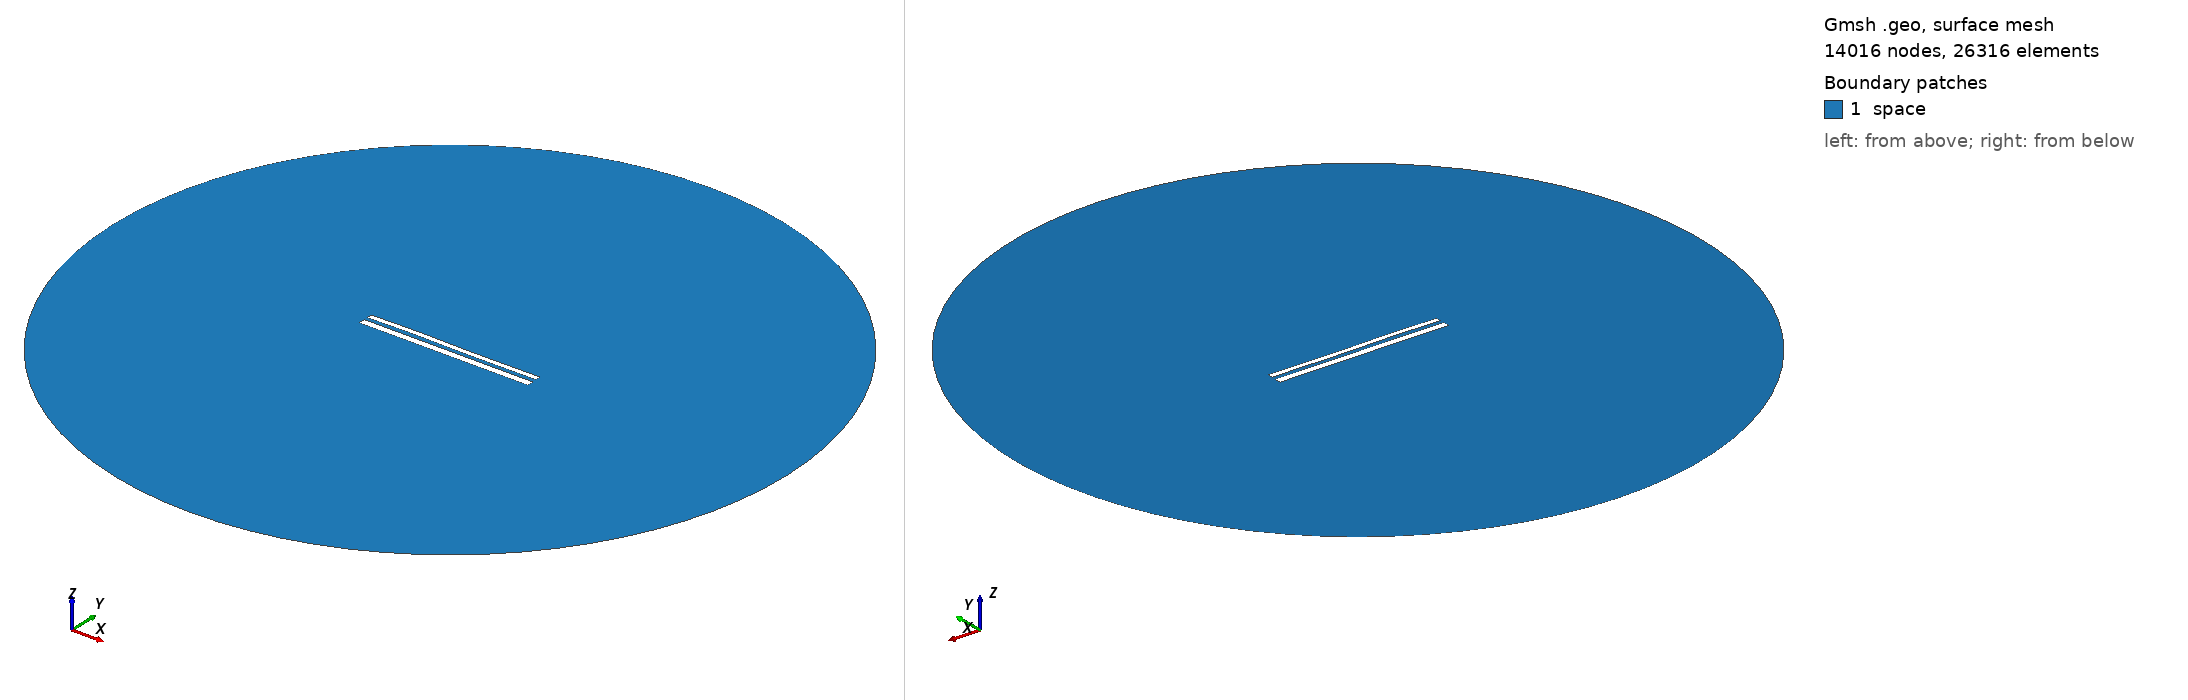

Gmsh geometry script, surface-meshed: 14016 nodes, 26316 surface elements. Boundary patches (legend numbers): 1 space. Left view from above one corner, right view from below the opposite corner. Legend entries are the model's physical surfaces. The drawing asked Gmsh for element sizes between 1% and 20% of the model's largest extent; the script's own settings can give other sizes.

=== 11099.geo (drawn) ===
//---------------------------------------
// Geometry kernel
//---------------------------------------

SetFactory("OpenCASCADE");



//---------------------------------------
// Parameters of the geometry
//---------------------------------------

// Overetch of the upper plate
overetch = 0.375;

// Distance between the plates
distance = 2.0;

// Discretization over the x axis (for the deformation)
nx = 50; 

// Length of the plate
L = 100 - overetch; 

// Number of modes
n = 4; 

// 1st mode coefficient
coeff(1) = 0.07499999999999998;
beta(1) = 0.596864 * 3.1415926535 / L;

// 2nd mode coefficient
coeff(2) = 0.07499999999999998;
beta(2) = 1.49418 * 3.1415926535 / L;

// 3rd mode coefficient
coeff(3) = 0.15;
beta(3) = 2.50025 * 3.1415926535 / L;

// 4th mode coefficient
coeff(4) = 0.07499999999999998;
beta(4) = 3.49999 * 3.1415926535 / L;



//---------------------------------------
// Upper plate (deformed rectangle)
//---------------------------------------

// Coordiantes of the upper plate
xmin = -50;
xmax = 50 - overetch;

// Height of the upper plate
yheight = 4 - 2 * overetch;

// Indexes of the points
UpperID[] = {};
LowerID[] = {};
LeftID[] = {};
RightID[] = {};

// Point index
p = 1;

// Horizontal edges
For i In {1:nx}
    x = xmin + (i-1)*(xmax - xmin)/(nx-1);

    y_bottom = distance / 2 + overetch;
    For j In {1:n}
        C = (Cosh(beta(j)*L) + Cos(beta(j)*L)) / (Sinh(beta(j)*L) + Sin(beta(j)*L));
        y_bottom  = y_bottom + coeff(j) * (Cosh(beta(j)*(x+50)) - Cos(beta(j)*(x+50)) - C * (Sinh(beta(j)*(x+50)) - Sin(beta(j)*(x+50))));
    EndFor

    y_top = y_bottom + yheight;

    Point(p) = {x, y_top, 0, 1.0};
    UpperID[i] = p;
    p = p + 1;

    Point(p) = {x, y_bottom, 0, 1.0};
    LowerID[i] = p;
    p = p + 1;
EndFor

// Create point lists
UpperPts[] = {}; LowerPts[] = {};
For i In {1:nx}
  UpperPts[] += {UpperID[i]};
  LowerPts[] += {LowerID[i]};
EndFor

// Build splines
Spline(1) = {UpperPts[]};
Spline(2) = {LowerPts[]};
Line(3) = {LowerPts[nx-1], UpperPts[nx-1]};
Line(4) = {LowerPts[0], UpperPts[0]};

// Build the plane surface
Curve Loop(1) = {2, 3, -1, -4};
Plane Surface(1) = {1};



//---------------------------------------
// Lower plate (rectangle)
//---------------------------------------

// Vertices
Point(1001) = {-50, -1, 0, 1.0};
Point(1002) = { 50, -1, 0, 1.0};
Point(1003) = { 50,  -5, 0, 1.0};
Point(1004) = {-50,  -5, 0, 1.0};

// Edges
Line(5) = {1001, 1002};
Line(6) = {1002, 1003};
Line(7) = {1003, 1004};
Line(8) = {1004, 1001};

// Plane surface
Line Loop(2) = {5, 6, 7, 8};
Plane Surface(2) = {2}; 



//---------------------------------------
// Outer (fictious) boundary
//---------------------------------------

// Points
Point(1005) = {0, 0, 0};       // Center
Point(1006) = {200, 0, 0};     // Start point
Point(1007) = {0, 200, 0};     // 90 degrees
Point(1008) = {-200, 0, 0};    // 180 degrees
Point(1009) = {0, -200, 0};    // 270 degrees

// Circle arcs (each needs start, center, end)
Circle(9) = {1006, 1005, 1007};
Circle(10) = {1007, 1005, 1008};
Circle(11) = {1008, 1005, 1009};
Circle(12) = {1009, 1005, 1006};

// Plane surface for the entire domain
Curve Loop(3) = {9, 10, 11, 12};
Surface(3) = {3};

// Subtract the plates from the whole domain to obtain the actual domain where we want to solve the equations
BooleanDifference{ Surface{3}; Delete; }{ Surface{1}; Surface{2}; Delete; }




//---------------------------------------
// Transfinite Lines/Curves
//---------------------------------------

// Set the number of points on the boundaries
r = 7;

// Plates
Transfinite Curve {1, 2} = 50*r Using Progression 1;
Transfinite Curve {3, 4} = 2*r Using Progression 1;
Transfinite Line {5, 7} = 50*r Using Progression 1;
Transfinite Line {6, 8} = 2*r Using Progression 1;

// Outer boundary
Transfinite Line {9, 10, 11, 12} = 20 Using Progression 1;



//---------------------------------------
// Physical groups
//---------------------------------------                

// Physical curves (boundaries)
Physical Line("force_segment", 10) = {2};
Physical Line("upper_plate", 11) = {1, 3, 4};
Physical Line("lower_plate", 12) = {5, 6, 7, 8};
Physical Line("boundary", 20) = {9, 10, 11, 12};

// Physical Surfaces
Physical Surface("space", 30) = {3};



//---------------------------------------
// 6. Generate the Mesh
//---------------------------------------

// 2D mesh generation
Mesh 2;
